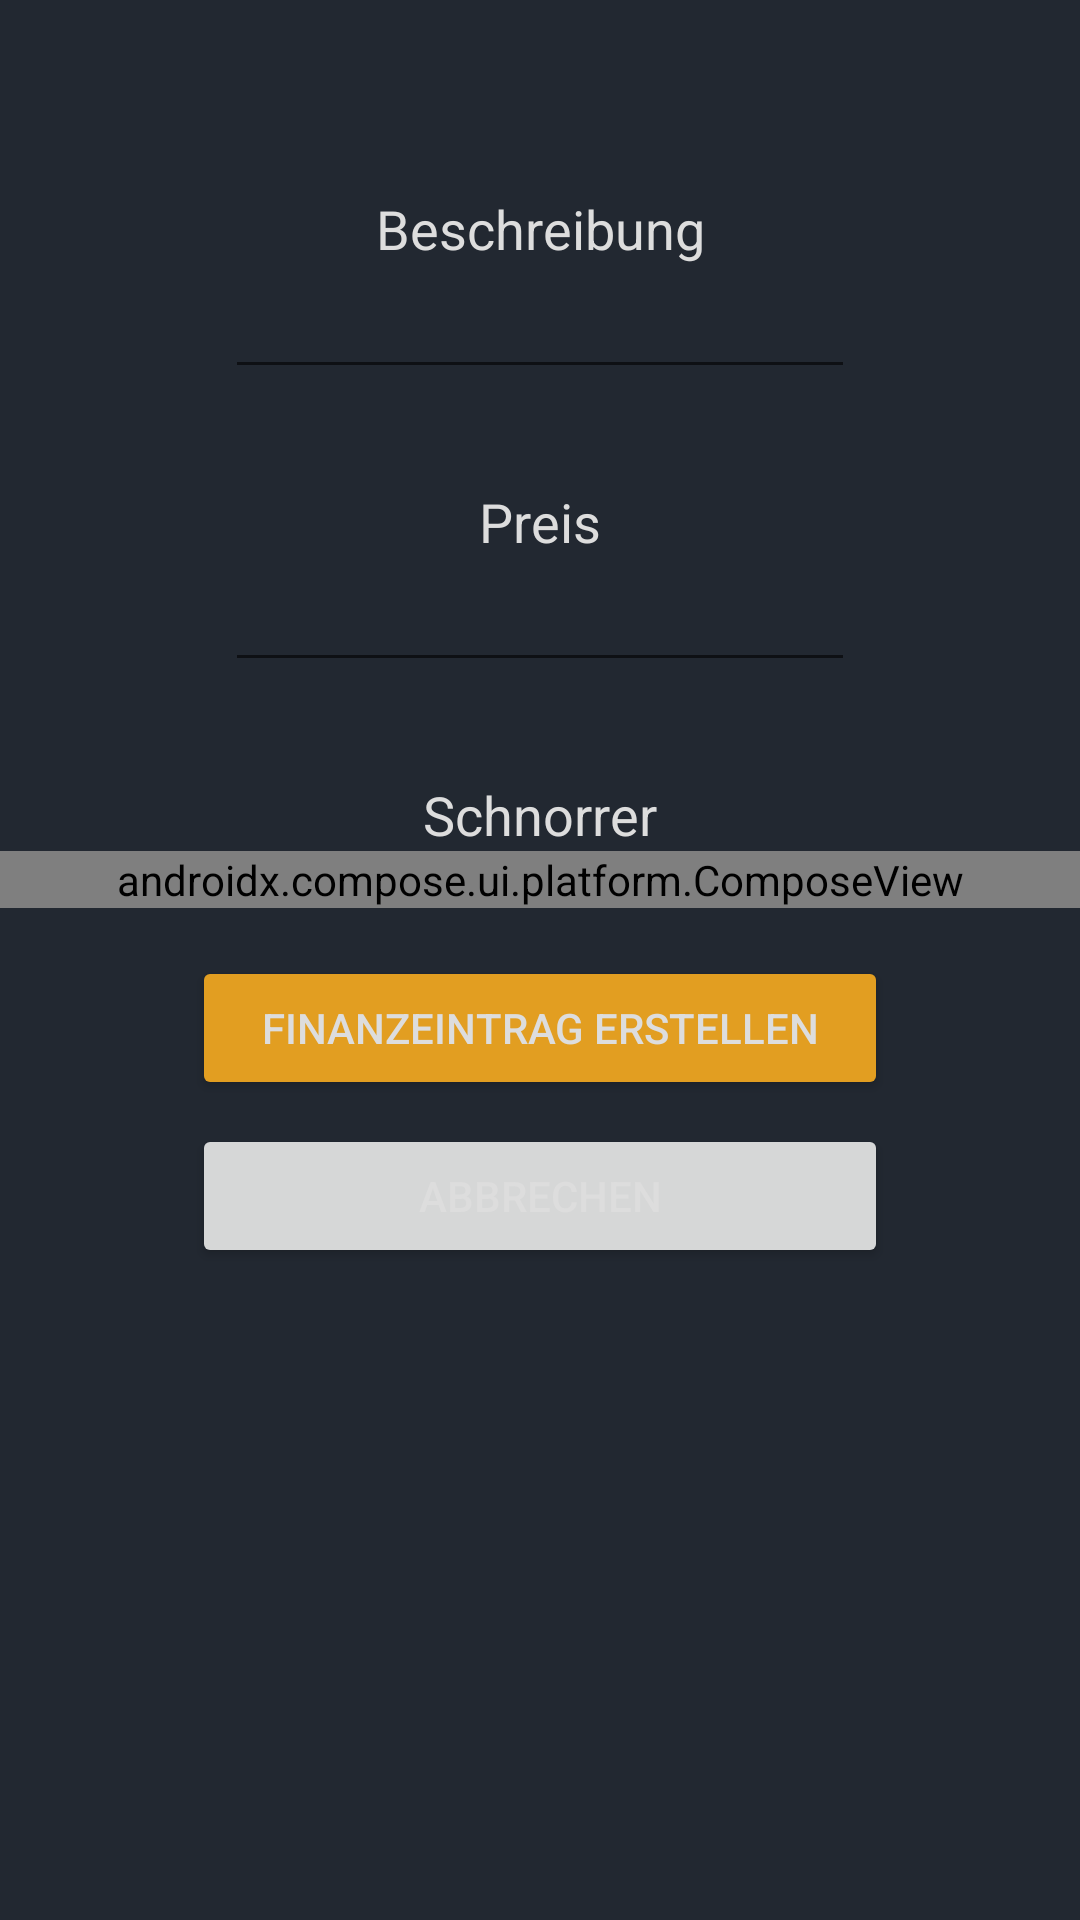

Android layout source for this screen:
<!-- AndroidManifest.xml: application theme Theme.Udos_WGTohuwabohu -->
<!-- res/layout/fragment_finance_add.xml -->
<?xml version="1.0" encoding="utf-8"?>
<FrameLayout xmlns:android="http://schemas.android.com/apk/res/android"
    xmlns:app="http://schemas.android.com/apk/res-auto"
    xmlns:tools="http://schemas.android.com/tools"
    android:layout_width="match_parent"
    android:layout_height="match_parent"
    android:background="@color/black"
    tools:context=".finances.FinanceAddFragment">


    <ScrollView
        android:layout_width="match_parent"
        android:layout_height="match_parent">

        <androidx.constraintlayout.widget.ConstraintLayout
            android:layout_width="match_parent"
            android:layout_height="match_parent">

            <TextView
                android:id="@+id/appointment_name"
                android:layout_width="wrap_content"
                android:layout_height="wrap_content"
                android:layout_marginTop="64dp"
                android:text="Beschreibung"
                android:textColor="@color/white"
                android:textSize="18sp"
                app:layout_constraintEnd_toEndOf="parent"
                app:layout_constraintStart_toStartOf="parent"
                app:layout_constraintTop_toTopOf="parent" />

            <EditText
                android:id="@+id/entry_description"
                android:layout_width="wrap_content"
                android:layout_height="wrap_content"
                android:ems="10"
                android:inputType="textPersonName"
                android:textAlignment="center"
                android:textColor="@color/white"
                app:layout_constraintEnd_toEndOf="parent"
                app:layout_constraintStart_toStartOf="parent"
                app:layout_constraintTop_toBottomOf="@+id/appointment_name" />

            <TextView
                android:id="@+id/textView7"
                android:layout_width="wrap_content"
                android:layout_height="wrap_content"
                android:layout_marginTop="32dp"
                android:text="Preis"
                android:textColor="@color/white"
                android:textSize="18sp"
                app:layout_constraintEnd_toEndOf="parent"
                app:layout_constraintStart_toStartOf="parent"
                app:layout_constraintTop_toBottomOf="@+id/entry_description" />

            <EditText
                android:id="@+id/entry_price"
                android:layout_width="wrap_content"
                android:layout_height="wrap_content"
                android:ems="10"
                android:inputType="numberDecimal"
                android:textAlignment="center"
                android:textColor="@color/white"
                app:layout_constraintEnd_toEndOf="parent"
                app:layout_constraintStart_toStartOf="parent"
                app:layout_constraintTop_toBottomOf="@+id/textView7" />

            <TextView
                android:id="@+id/textView8"
                android:layout_width="wrap_content"
                android:layout_height="wrap_content"
                android:layout_marginTop="32dp"
                android:text="Schnorrer"
                android:textColor="@color/white"
                android:textSize="18sp"
                app:layout_constraintEnd_toEndOf="parent"
                app:layout_constraintStart_toStartOf="parent"
                app:layout_constraintTop_toBottomOf="@+id/entry_price" />

            <androidx.compose.ui.platform.ComposeView
                android:id="@+id/compose_view"
                android:layout_width="match_parent"
                android:layout_height="wrap_content"
                app:layout_constraintEnd_toEndOf="parent"
                app:layout_constraintStart_toStartOf="parent"
                app:layout_constraintTop_toBottomOf="@+id/textView8" />

            <Button
                android:id="@+id/button_create_finance"
                android:layout_width="0dp"
                android:layout_height="wrap_content"
                android:layout_marginStart="64dp"
                android:layout_marginTop="16dp"
                android:layout_marginEnd="64dp"
                android:backgroundTint="@color/udo_orange"
                android:text="Finanzeintrag erstellen"
                android:textColor="@color/white"
                app:layout_constraintEnd_toEndOf="parent"
                app:layout_constraintStart_toStartOf="parent"
                app:layout_constraintTop_toBottomOf="@+id/compose_view" />

            <Button
                android:id="@+id/cancel_create_button"
                android:layout_width="0dp"
                android:layout_height="wrap_content"
                android:layout_marginStart="64dp"
                android:layout_marginTop="8dp"
                android:layout_marginEnd="64dp"
                android:layout_marginBottom="32dp"
                android:text="Abbrechen"
                android:textColor="@color/white"
                app:layout_constraintBottom_toBottomOf="parent"
                app:layout_constraintEnd_toEndOf="parent"
                app:layout_constraintStart_toStartOf="parent"
                app:layout_constraintTop_toBottomOf="@+id/button_create_finance" />

        </androidx.constraintlayout.widget.ConstraintLayout>
    </ScrollView>



</FrameLayout>
<!-- resources referenced by this layout -->
<resources>
  <color name="black">#FF222831</color>
  <color name="udo_orange">#FFe29e21</color>
  <color name="white">#FFDDDDDD</color>
  <style name="Theme.Udos_WGTohuwabohu" parent="Theme.MaterialComponents.DayNight.DarkActionBar">
          
          <item name="colorPrimary">@color/udo_blue</item>
          <item name="colorPrimaryVariant">@color/udo_orange</item>
          <item name="colorOnPrimary">@color/black</item>
          
          <item name="colorSecondary">@color/udo_blue</item>
          <item name="colorSecondaryVariant">@color/black</item>
          <item name="colorOnSecondary">@color/white</item>
          
          <item name="android:statusBarColor">?attr/colorSecondaryVariant</item>
          
          <item name="android:timePickerStyle">@style/Theme.Udos_WGTohuwabohu.Timepicker</item>
      </style>
  <color name="udo_blue">#FF30475e</color>
  <style name="Theme.Udos_WGTohuwabohu.Timepicker" parent="android:Widget.Material.TimePicker">
          <item name="android:timePickerMode">clock</item>
          <item name="android:numbersTextColor">@color/white</item>
          <item name="android:headerBackground">@color/udo_blue</item>
          <item name="android:numbersSelectorColor">@color/udo_blue</item>
          <item name="android:numbersBackgroundColor">@color/udo_dark_blue</item>
      </style>
  <color name="udo_dark_blue">#FF1D364E</color>
</resources>
